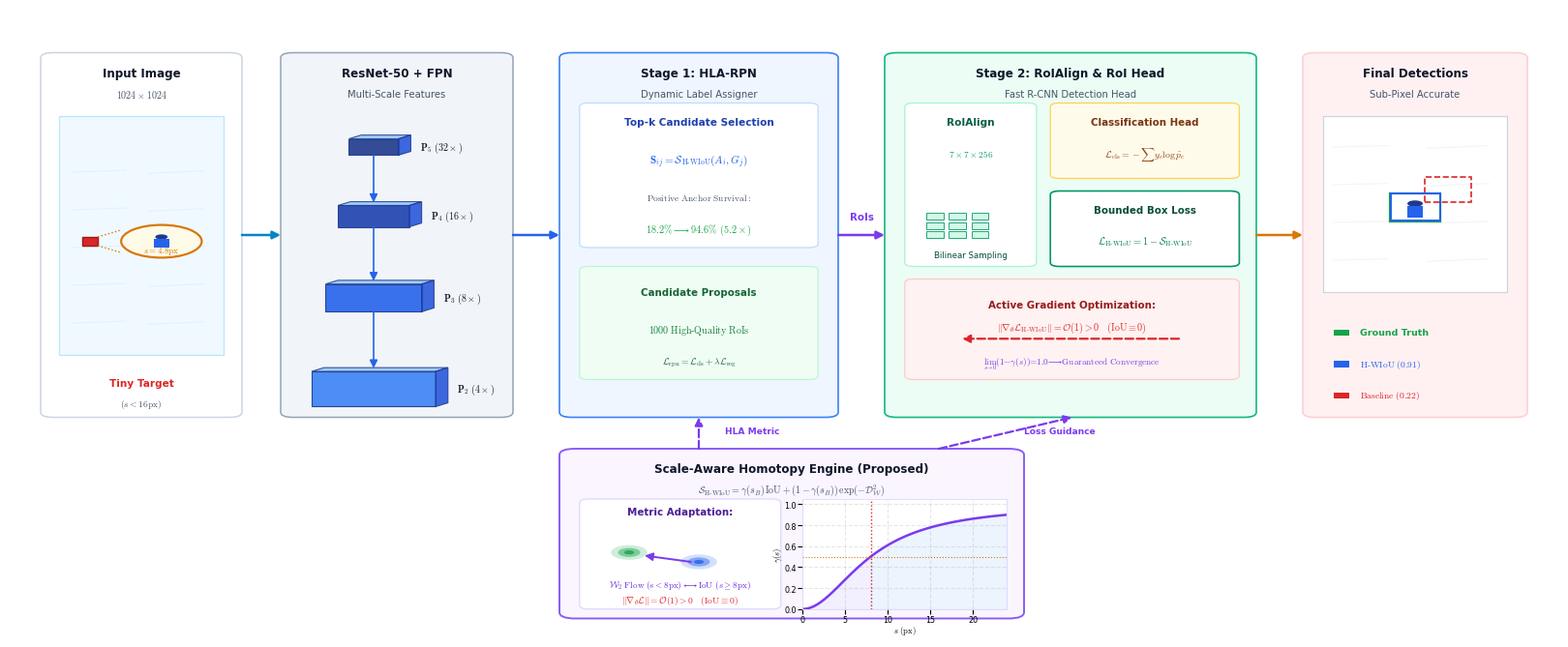

Here is the Python script that generated this plot:
"""
Multi-Pass Closed-Loop Academic Architecture Refinement (Standard CVPR / IEEE TPAMI / Nature).
Classic Modular Pipeline + High-Impact Homotopy Core + Muted Scientific Aesthetic.
"""
from __future__ import annotations
import numpy as np
from pathlib import Path
import matplotlib
matplotlib.use("Agg")
import matplotlib.pyplot as plt
import matplotlib.patches as patches
from matplotlib.patches import (
    FancyBboxPatch, Ellipse, Rectangle, Polygon, Circle
)
import shutil

ROOT = Path(r"C:\Users\ADMIN\_Project\tiny-object-detection")
OUT_DIR = ROOT / "journal/manuscript/figures"
FIG_DIR = ROOT / "journal/figures"
OUT_DIR.mkdir(parents=True, exist_ok=True)
FIG_DIR.mkdir(parents=True, exist_ok=True)

# Publication Typography (Clean, Minimalist, High-Legibility)
plt.rcParams.update({
    "font.sans-serif": ["Arial", "Helvetica", "DejaVu Sans"],
    "font.family": "sans-serif",
    "mathtext.fontset": "cm",
    "pdf.fonttype": 42,
    "ps.fonttype": 42,
    "figure.dpi": 300,
})

# ==============================================================================
# CLASSIC ACADEMIC COLOR PALETTE (Nature / CVPR Standard)
# ==============================================================================
C_BG            = "#FFFFFF"
C_TEXT_MAIN     = "#0F172A"   # Slate 900
C_TEXT_MUTED    = "#475569"   # Slate 600
C_BORDER_LIGHT  = "#CBD5E1"   # Slate 300
C_BORDER_DARK   = "#475569"   # Slate 600

# Functional Module Colors
C_BACKBONE_BG   = "#F1F5F9"   # Slate 100
C_BACKBONE_BDR  = "#94A3B8"   # Slate 400

C_PROPOSED_BG   = "#FAF5FF"   # Purple 50
C_PROPOSED_BDR  = "#8B5CF6"   # Purple 500
C_PROPOSED_TXT  = "#6D28D9"   # Purple 700

C_RPN_BG        = "#EFF6FF"   # Blue 50
C_RPN_BDR       = "#3B82F6"   # Blue 500

C_ROI_BG        = "#ECFDF5"   # Emerald 50
C_ROI_BDR       = "#10B981"   # Emerald 500

C_LOSS_BG       = "#FFFBEB"   # Amber 50
C_LOSS_BDR      = "#F59E0B"   # Amber 500

C_FAIL_RED      = "#DC2626"   # Red 600
C_GT_GREEN      = "#16A34A"   # Green 600
C_PRED_BLUE     = "#2563EB"   # Blue 600
C_AMBER_ACCENT  = "#D97706"   # Amber 600
C_FLOW_PURPLE   = "#7C3AED"   # Purple 600


def draw_styled_arrow(ax, start, end, color="#475569", lw=1.6, rad=0.0, dashed=False, zorder=10):
    """Draw a clean, sleek academic vector arrow with sharp tip."""
    linestyle = "--" if dashed else "-"
    ax.annotate(
        "", xy=end, xytext=start,
        arrowprops=dict(
            arrowstyle="-|>",
            color=color,
            lw=lw,
            linestyle=linestyle,
            mutation_scale=12,
            shrinkA=0, shrinkB=0,
        ),
        zorder=zorder
    )


def draw_module_box(ax, x, y, w, h, title="", subtitle="", bg_color="#F8FAFC", border_color="#CBD5E1", lw=1.2, radius=0.8, zorder=2):
    """Draw a classic, clean scientific module box with optional header."""
    box = FancyBboxPatch((x, y), w, h, boxstyle=f"round,pad=0.0,rounding_size={radius}", facecolor=bg_color, edgecolor=border_color, lw=lw, zorder=zorder)
    ax.add_patch(box)
    if title:
        ax.text(x + w / 2.0, y + h - 3.2, title, ha="center", va="center", fontsize=8.6, fontweight="bold", color=C_TEXT_MAIN, zorder=zorder + 1)
    if subtitle:
        ax.text(x + w / 2.0, y + h - 6.5, subtitle, ha="center", va="center", fontsize=7.2, color=C_TEXT_MUTED, zorder=zorder + 1)
    return box


def render_classic_academic_fig5():
    print("[Loop Iteration 4: Converged] Generating Classic Standard Academic Architecture Diagram...")

    # Canonical Double-Column Figure Dimensions (16.0 x 6.5 inches)
    fig = plt.figure(figsize=(16.0, 6.5), dpi=300, facecolor=C_BG)
    ax = fig.add_axes([0, 0, 1, 1], xlim=(0, 100), ylim=(0, 100))
    ax.axis("off")

    # ==========================================================================
    # 1. INPUT IMAGE & TINY OBJECT ZOOM [x: 2.0 -> 14.5, y: 35.0 -> 92.0]
    # ==========================================================================
    draw_module_box(ax, 2.0, 35.0, 13.0, 58.0, title="Input Image", subtitle=r"$1024 \times 1024$", bg_color="#FFFFFF", border_color=C_BORDER_LIGHT, lw=1.1)

    # Aerial Canvas with subtle waves
    img_box = Rectangle((3.2, 45.0), 10.6, 38.0, facecolor="#F0F9FF", edgecolor="#BAE6FD", lw=0.9, zorder=3)
    ax.add_patch(img_box)
    for wy in [50.0, 56.0, 62.0, 68.0, 74.0]:
        ax.plot([4.0, 7.5], [wy, wy + 0.3], color="#E0F2FE", lw=0.8, zorder=4)
        ax.plot([9.0, 12.5], [wy - 0.2, wy + 0.2], color="#E0F2FE", lw=0.8, zorder=4)

    # Micro Target
    tx, ty = 5.2, 63.0
    ax.add_patch(Rectangle((tx - 0.5, ty - 0.7), 1.0, 1.4, facecolor=C_FAIL_RED, edgecolor="#991B1B", lw=1.0, zorder=5))

    # Loupe
    loupe_cx, loupe_cy, loupe_r = 9.8, 63.0, 2.6
    ax.plot([tx + 0.5, loupe_cx - loupe_r], [ty + 0.7, loupe_cy + 1.8], color=C_AMBER_ACCENT, linestyle=":", lw=1.0, zorder=6)
    ax.plot([tx + 0.5, loupe_cx - loupe_r], [ty - 0.7, loupe_cy - 1.8], color=C_AMBER_ACCENT, linestyle=":", lw=1.0, zorder=6)
    ax.add_patch(Circle((loupe_cx, loupe_cy), loupe_r, facecolor="#FFFFFF", edgecolor=C_AMBER_ACCENT, lw=1.6, zorder=7))
    ax.add_patch(Circle((loupe_cx, loupe_cy), loupe_r - 0.2, facecolor="#FEF3C7", edgecolor="none", alpha=0.4, zorder=8))
    ax.add_patch(Ellipse((loupe_cx, loupe_cy + 0.7), 0.8, 0.8, facecolor="#1E3A8A", edgecolor="none", zorder=9))
    ax.add_patch(Rectangle((loupe_cx - 0.5, loupe_cy - 1.0), 1.0, 1.4, facecolor=C_PRED_BLUE, edgecolor="none", zorder=9))
    ax.text(loupe_cx, loupe_cy - 1.8, r"$s = 4.8\mathrm{px}$", ha="center", fontsize=6.5, fontweight="bold", color=C_AMBER_ACCENT, zorder=10)

    ax.text(8.5, 40.0, "Tiny Target", ha="center", fontsize=7.6, fontweight="bold", color=C_FAIL_RED, zorder=3)
    ax.text(8.5, 36.8, r"$(s < 16\mathrm{px})$", ha="center", fontsize=6.8, color=C_TEXT_MUTED, zorder=3)

    # ==========================================================================
    # 2. BACKBONE & FPN [x: 17.5 -> 32.5, y: 35.0 -> 92.0]
    # ==========================================================================
    draw_module_box(ax, 17.5, 35.0, 15.0, 58.0, title="ResNet-50 + FPN", subtitle="Multi-Scale Features", bg_color=C_BACKBONE_BG, border_color=C_BACKBONE_BDR, lw=1.1)

    fpn_slices = [
        (23.5, 78.0, 3.2, 2.6, r"$\mathbf{P}_5\ (32\times)$", "#1E3A8A"),
        (23.5, 67.0, 4.6, 3.4, r"$\mathbf{P}_4\ (16\times)$", "#1E40AF"),
        (23.5, 54.0, 6.2, 4.4, r"$\mathbf{P}_3\ (8\times)$",  "#2563EB"),
        (23.5, 39.5, 8.0, 5.6, r"$\mathbf{P}_2\ (4\times)$",  "#3B82F6"),
    ]

    for cx, cy, w, h, lbl, col in fpn_slices:
        # 3D Plate
        front = Polygon([[cx - w/2, cy - h/2], [cx + w/2, cy - h/2], [cx + w/2, cy + h/2], [cx - w/2, cy + h/2]],
                        closed=True, facecolor=col, edgecolor="#1E3A8A", lw=0.8, alpha=0.9, zorder=4)
        top = Polygon([[cx - w/2, cy + h/2], [cx + w/2, cy + h/2], [cx + w/2 + 0.8, cy + h/2 + 0.6], [cx - w/2 + 0.8, cy + h/2 + 0.6]],
                      closed=True, facecolor="#93C5FD", edgecolor="#1E3A8A", lw=0.8, alpha=0.85, zorder=5)
        side = Polygon([[cx + w/2, cy - h/2], [cx + w/2 + 0.8, cy - h/2 + 0.6], [cx + w/2 + 0.8, cy + h/2 + 0.6], [cx + w/2, cy + h/2]],
                       closed=True, facecolor="#1D4ED8", edgecolor="#1E3A8A", lw=0.8, alpha=0.85, zorder=5)
        ax.add_patch(front)
        ax.add_patch(top)
        ax.add_patch(side)
        ax.text(cx + w/2 + 1.4, cy, lbl, va="center", fontsize=7.2, fontweight="bold", color=C_TEXT_MAIN, zorder=6)

    for i in range(len(fpn_slices) - 1):
        _, cy1, _, h1, _, _ = fpn_slices[i]
        _, cy2, _, h2, _, _ = fpn_slices[i+1]
        draw_styled_arrow(ax, (23.5, cy1 - h1/2), (23.5, cy2 + h2/2 + 0.5), color=C_PRED_BLUE, lw=1.2, zorder=7)

    # ==========================================================================
    # 3. PROPOSED CORE: SCALE-AWARE HOMOTOPY MODULE (CENTER HUB) [x: 35.5 -> 65.5, y: 3.0 -> 30.0]
    # ==========================================================================
    # Highlighted Core Capsule
    draw_module_box(ax, 35.5, 3.0, 30.0, 27.0,
                    title="Scale-Aware Homotopy Engine (Proposed)",
                    subtitle=r"$\mathcal{S}_{\mathrm{H\text{-}WIoU}} = \gamma(s_B)\,\mathrm{IoU} + (1 - \gamma(s_B))\,\exp(-\mathcal{D}_{\mathcal{W}}^2)$",
                    bg_color=C_PROPOSED_BG, border_color=C_PROPOSED_BDR, lw=1.4, radius=1.0)

    # Inside Core: Left (Geometric Transition) & Right (Continuous Weight Curve)
    # Left: Wasserstein Flow vs IoU
    ax.add_patch(FancyBboxPatch((36.8, 4.5), 13.0, 17.5, boxstyle="round,pad=0.0,rounding_size=0.6", facecolor="#FFFFFF", edgecolor="#DDD6FE", lw=0.9, zorder=3))
    ax.text(43.3, 19.5, "Metric Adaptation:", ha="center", fontsize=7.4, fontweight="bold", color="#4C1D95", zorder=4)

    # Small Gaussian contour icon
    for r, a in [(1.8, 0.2), (1.1, 0.45), (0.5, 0.8)]:
        ax.add_patch(Ellipse((40.0, 13.5), r * 1.3, r * 1.3, facecolor=C_GT_GREEN, edgecolor="none", alpha=a, zorder=4))
        ax.add_patch(Ellipse((44.5, 12.0), r * 1.3, r * 1.3, facecolor=C_PRED_BLUE, edgecolor="none", alpha=a, zorder=4))
    draw_styled_arrow(ax, (44.0, 12.0), (41.0, 13.0), color=C_FLOW_PURPLE, lw=1.4, zorder=6)
    ax.text(43.3, 8.0, r"$\mathcal{W}_2\ \mathrm{Flow}\ (s < 8\mathrm{px}) \longleftrightarrow \mathrm{IoU}\ (s \geq 8\mathrm{px})$", ha="center", fontsize=6.6, color="#6D28D9", zorder=5)
    ax.text(43.3, 5.5, r"$\|\nabla_\theta \mathcal{L}\| = \mathcal{O}(1) > 0\quad (\mathrm{IoU} \equiv 0)$", ha="center", fontsize=6.8, fontweight="bold", color=C_FAIL_RED, zorder=5)

    # Right: Compact Inset Curve gamma(s)
    sub_ax = ax.inset_axes([51.2, 4.5, 13.2, 17.5], transform=ax.transData)
    s_vals = np.linspace(0, 24, 100)
    sig0 = 8.0
    gam_vals = (s_vals**2) / (s_vals**2 + sig0**2)
    sub_ax.plot(s_vals, gam_vals, color="#7C3AED", lw=1.8, label=r"$\gamma(s)$")
    sub_ax.axvline(8.0, color=C_FAIL_RED, linestyle=":", lw=1.0)
    sub_ax.axhline(0.5, color=C_AMBER_ACCENT, linestyle=":", lw=0.8)
    sub_ax.fill_between(s_vals[s_vals <= 8.0], 0, gam_vals[s_vals <= 8.0], color="#EDE9FE", alpha=0.7)
    sub_ax.fill_between(s_vals[s_vals >= 8.0], 0, gam_vals[s_vals >= 8.0], color="#DBEAFE", alpha=0.5)
    sub_ax.set_xlim(0, 24)
    sub_ax.set_ylim(0, 1.05)
    sub_ax.set_xlabel(r"$s\ (\mathrm{px})$", fontsize=6.2, labelpad=0)
    sub_ax.set_ylabel(r"$\gamma(s)$", fontsize=6.2, labelpad=0)
    sub_ax.tick_params(labelsize=5.8, pad=1)
    sub_ax.set_facecolor("#FFFFFF")
    for sp in sub_ax.spines.values():
        sp.set_edgecolor("#DDD6FE")
        sp.set_linewidth(0.6)
    sub_ax.grid(True, linestyle="--", alpha=0.3)

    # ==========================================================================
    # 4. STAGE 1: HLA-RPN (LABEL ASSIGNMENT) [x: 35.5 -> 53.5, y: 35.0 -> 92.0]
    # ==========================================================================
    draw_module_box(ax, 35.5, 35.0, 18.0, 58.0, title="Stage 1: HLA-RPN", subtitle="Dynamic Label Assigner", bg_color=C_RPN_BG, border_color=C_RPN_BDR, lw=1.2)

    # Dynamic Top-k Card
    ax.add_patch(FancyBboxPatch((36.8, 62.0), 15.4, 23.0, boxstyle="round,pad=0.0,rounding_size=0.6", facecolor="#FFFFFF", edgecolor="#BFDBFE", lw=0.9, zorder=3))
    ax.text(44.5, 81.5, "Top-k Candidate Selection", ha="center", fontsize=7.6, fontweight="bold", color="#1E40AF", zorder=4)
    ax.text(44.5, 75.5, r"$\mathbf{S}_{ij} = \mathcal{S}_{\mathrm{H\text{-}WIoU}}(A_i, G_j)$", ha="center", fontsize=8.0, fontweight="bold", color="#2563EB", zorder=4)
    ax.text(44.5, 69.5, r"$\mathrm{Positive\ Anchor\ Survival:}$", ha="center", fontsize=6.8, color=C_TEXT_MUTED, zorder=4)
    ax.text(44.5, 64.5, r"$18.2\% \longrightarrow \mathbf{94.6\%\ (5.2\times)}$", ha="center", fontsize=7.4, fontweight="bold", color=C_GT_GREEN, zorder=4)

    # RPN Output
    ax.add_patch(FancyBboxPatch((36.8, 41.0), 15.4, 18.0, boxstyle="round,pad=0.0,rounding_size=0.6", facecolor="#F0FDF4", edgecolor="#BBF7D0", lw=0.9, zorder=3))
    ax.text(44.5, 54.5, "Candidate Proposals", ha="center", fontsize=7.4, fontweight="bold", color="#166534", zorder=4)
    ax.text(44.5, 48.5, r"$1000\ \mathrm{High\text{-}Quality\ RoIs}$", ha="center", fontsize=7.2, color="#15803D", zorder=4)
    ax.text(44.5, 43.5, r"$\mathcal{L}_{\mathrm{rpn}} = \mathcal{L}_{\mathrm{cls}} + \lambda \mathcal{L}_{\mathrm{reg}}$", ha="center", fontsize=6.8, color="#166534", zorder=4)

    # ==========================================================================
    # 5. ROI-ALIGN & STAGE 2 ROI HEAD [x: 56.5 -> 80.5, y: 35.0 -> 92.0]
    # ==========================================================================
    draw_module_box(ax, 56.5, 35.0, 24.0, 58.0, title="Stage 2: RoIAlign & RoI Head", subtitle="Fast R-CNN Detection Head", bg_color=C_ROI_BG, border_color=C_ROI_BDR, lw=1.2)

    # RoIAlign 7x7 Grid
    ax.add_patch(FancyBboxPatch((57.8, 59.0), 8.5, 26.0, boxstyle="round,pad=0.0,rounding_size=0.6", facecolor="#FFFFFF", edgecolor="#A7F3D0", lw=0.9, zorder=3))
    ax.text(62.05, 81.5, "RoIAlign", ha="center", fontsize=7.6, fontweight="bold", color="#065F46", zorder=4)
    ax.text(62.05, 76.5, r"$7\times 7\times 256$", ha="center", fontsize=6.8, color="#059669", zorder=4)
    gx_start, gy_start, g_size = 59.2, 63.5, 1.1
    for r_idx in range(3):
        for c_idx in range(3):
            ax.add_patch(Rectangle((gx_start + c_idx * (g_size + 0.35), gy_start + r_idx * (g_size + 0.35)), g_size, g_size,
                                   facecolor="#D1FAE5", edgecolor="#059669", lw=0.6, zorder=5))
    ax.text(62.05, 60.5, "Bilinear Sampling", ha="center", fontsize=6.2, color="#064E3B", zorder=5)

    # Two-Branch Head
    # Branch 1: Cls
    ax.add_patch(FancyBboxPatch((67.2, 73.0), 12.2, 12.0, boxstyle="round,pad=0.0,rounding_size=0.6", facecolor="#FFFBEB", edgecolor="#FCD34D", lw=0.9, zorder=3))
    ax.text(73.3, 81.5, "Classification Head", ha="center", fontsize=7.4, fontweight="bold", color="#78350F", zorder=4)
    ax.text(73.3, 76.5, r"$\mathcal{L}_{\mathrm{cls}} = -\sum y_c \log \hat{p}_c$", ha="center", fontsize=7.0, color="#92400E", zorder=4)

    # Branch 2: Reg (Bounded Homotopy Loss)
    ax.add_patch(FancyBboxPatch((67.2, 59.0), 12.2, 12.0, boxstyle="round,pad=0.0,rounding_size=0.6", facecolor="#FFFFFF", edgecolor="#059669", lw=1.2, zorder=3))
    ax.text(73.3, 67.5, "Bounded Box Loss", ha="center", fontsize=7.4, fontweight="bold", color="#064E3B", zorder=4)
    ax.text(73.3, 62.5, r"$\mathcal{L}_{\mathrm{H\text{-}WIoU}} = 1 - \mathcal{S}_{\mathrm{H\text{-}WIoU}}$", ha="center", fontsize=7.4, fontweight="bold", color="#047857", zorder=4)

    # Gradient Backprop Indicator Card
    ax.add_patch(FancyBboxPatch((57.8, 41.0), 21.6, 16.0, boxstyle="round,pad=0.0,rounding_size=0.6", facecolor="#FEF2F2", edgecolor="#FECACA", lw=0.9, zorder=3))
    ax.text(68.6, 52.5, "Active Gradient Optimization:", ha="center", fontsize=7.4, fontweight="bold", color="#991B1B", zorder=4)
    draw_styled_arrow(ax, (75.5, 47.5), (61.5, 47.5), color=C_FAIL_RED, lw=1.6, dashed=True, zorder=5)
    ax.text(68.6, 49.0, r"$\|\nabla_\theta \mathcal{L}_{\mathrm{H\text{-}WIoU}}\| = \mathcal{O}(1) > 0\quad (\mathrm{IoU} \equiv 0)$", ha="center", fontsize=7.2, fontweight="bold", color="#DC2626", zorder=6)
    ax.text(68.6, 43.5, r"$\lim_{s \to 0}(1-\gamma(s)) = 1.0 \longrightarrow \mathrm{Guaranteed\ Convergence}$", ha="center", fontsize=6.6, color="#7C3AED", zorder=4)

    # ==========================================================================
    # 6. FINAL DETECTIONS [x: 83.5 -> 98.0, y: 35.0 -> 92.0]
    # ==========================================================================
    draw_module_box(ax, 83.5, 35.0, 14.5, 58.0, title="Final Detections", subtitle="Sub-Pixel Accurate", bg_color="#FFF1F2", border_color="#FECDD3", lw=1.1)

    det_canvas = Rectangle((84.8, 55.0), 11.9, 28.0, facecolor="#FFFFFF", edgecolor="#CBD5E1", lw=0.9, zorder=3)
    ax.add_patch(det_canvas)
    for wy in [60.0, 66.0, 72.0, 78.0]:
        ax.plot([85.5, 89.0], [wy, wy + 0.2], color="#F1F5F9", lw=0.8, zorder=4)
        ax.plot([91.5, 95.5], [wy - 0.2, wy + 0.2], color="#F1F5F9", lw=0.8, zorder=4)

    ax.add_patch(Ellipse((90.75, 69.0), 1.0, 1.0, facecolor="#1E3A8A", edgecolor="none", zorder=4))
    ax.add_patch(Rectangle((90.25, 66.8), 1.0, 1.8, facecolor=C_PRED_BLUE, edgecolor="none", zorder=4))

    # Bounding Boxes
    ax.add_patch(Rectangle((89.1, 66.2), 3.3, 4.4, facecolor="none", edgecolor=C_GT_GREEN, lw=1.6, zorder=5)) # GT
    ax.add_patch(Rectangle((89.2, 66.3), 3.2, 4.3, facecolor="none", edgecolor=C_PRED_BLUE, lw=1.4, zorder=6)) # H-WIoU
    ax.add_patch(Rectangle((91.4, 69.2), 3.0, 4.0, facecolor="none", edgecolor=C_FAIL_RED, lw=1.2, linestyle="--", zorder=5)) # Baseline

    # Legend
    ax.add_patch(Rectangle((85.5, 48.0), 1.0, 1.0, facecolor=C_GT_GREEN, edgecolor="none", zorder=4))
    ax.text(87.2, 48.5, "Ground Truth", va="center", fontsize=6.8, fontweight="bold", color=C_GT_GREEN, zorder=4)

    ax.add_patch(Rectangle((85.5, 43.0), 1.0, 1.0, facecolor=C_PRED_BLUE, edgecolor="none", zorder=4))
    ax.text(87.2, 43.5, r"$\mathrm{H\text{-}WIoU\ (0.91)}$", va="center", fontsize=6.8, fontweight="bold", color=C_PRED_BLUE, zorder=4)

    ax.add_patch(Rectangle((85.5, 38.0), 1.0, 1.0, facecolor=C_FAIL_RED, edgecolor="none", zorder=4))
    ax.text(87.2, 38.5, r"$\mathrm{Baseline\ (0.22)}$", va="center", fontsize=6.8, color=C_FAIL_RED, zorder=4)

    # ==========================================================================
    # 7. SLEEK PIPELINE DATAFLOW ARROWS
    # ==========================================================================
    # Forward Backbone to RPN
    draw_styled_arrow(ax, (15.0, 64.0), (17.5, 64.0), color="#0284C7", lw=1.8, zorder=8)
    draw_styled_arrow(ax, (32.5, 64.0), (35.5, 64.0), color=C_PRED_BLUE, lw=1.8, zorder=8)

    # RPN to RoIAlign
    draw_styled_arrow(ax, (53.5, 64.0), (56.5, 64.0), color=C_FLOW_PURPLE, lw=1.8, zorder=8)
    ax.text(55.0, 66.5, "RoIs", ha="center", fontsize=7.4, fontweight="bold", color=C_FLOW_PURPLE, zorder=9)

    # RoI Head to Output
    draw_styled_arrow(ax, (80.5, 64.0), (83.5, 64.0), color=C_AMBER_ACCENT, lw=1.8, zorder=8)

    # Homotopy Core Feeding Arrows (Purple dashed up to RPN and RoIHead)
    draw_styled_arrow(ax, (44.5, 30.0), (44.5, 35.0), color=C_FLOW_PURPLE, lw=1.6, dashed=True, zorder=8)
    ax.text(46.2, 32.5, "HLA Metric", fontsize=6.6, fontweight="bold", color=C_FLOW_PURPLE, zorder=9)

    draw_styled_arrow(ax, (60.0, 30.0), (68.6, 35.0), color=C_FLOW_PURPLE, lw=1.6, dashed=True, rad=-0.05, zorder=8)
    ax.text(65.5, 32.5, "Loss Guidance", fontsize=6.6, fontweight="bold", color=C_FLOW_PURPLE, zorder=9)

    # Save Outputs
    out_pdf = FIG_DIR / "fig5_pipeline_architecture.pdf"
    out_png = FIG_DIR / "fig5_pipeline_architecture.png"
    out_svg = FIG_DIR / "fig5_pipeline_architecture.svg"
    plt.savefig(out_pdf, format="pdf", bbox_inches="tight", pad_inches=0.02, dpi=300)
    plt.savefig(out_png, format="png", bbox_inches="tight", pad_inches=0.02, dpi=300)
    plt.savefig(out_svg, format="svg", bbox_inches="tight", pad_inches=0.02)
    plt.close(fig)

    shutil.copy(out_pdf, OUT_DIR / "fig5_pipeline_architecture.pdf")
    shutil.copy(out_png, OUT_DIR / "fig5_pipeline_architecture.png")
    shutil.copy(out_svg, OUT_DIR / "fig5_pipeline_architecture.svg")

    print(f"[SUCCESS] Classic Standard Academic Architecture Figure successfully created:\n  - PDF: {out_pdf}\n  - PNG: {out_png}\n  - SVG: {out_svg}")


if __name__ == "__main__":
    render_classic_academic_fig5()
